Dataset: attack_train_specs_split (GitHub, isxrh/Covid19). Classes: negative, positive.

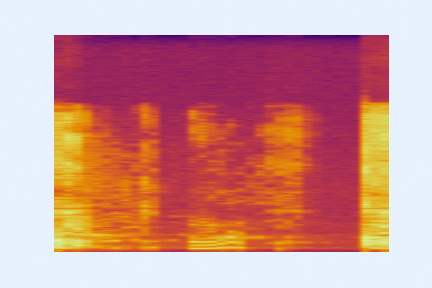
Label: positive

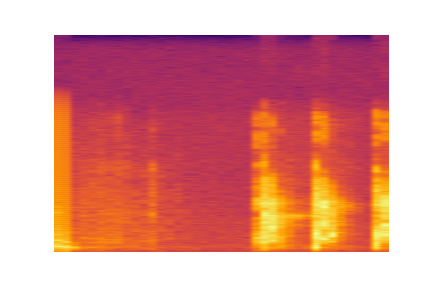
Label: positive

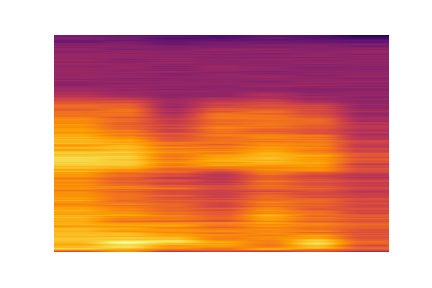
Label: negative

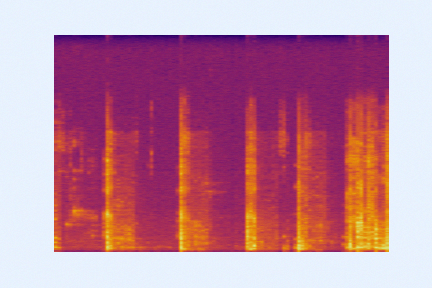
Label: negative

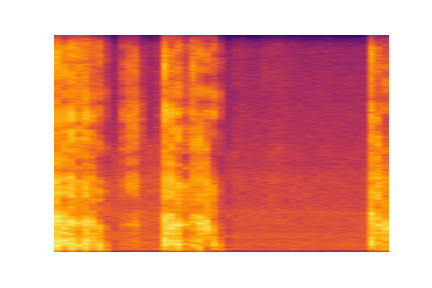
Label: negative

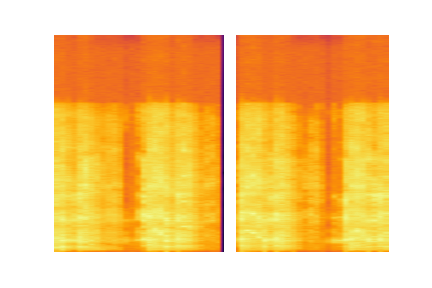
Label: negative
